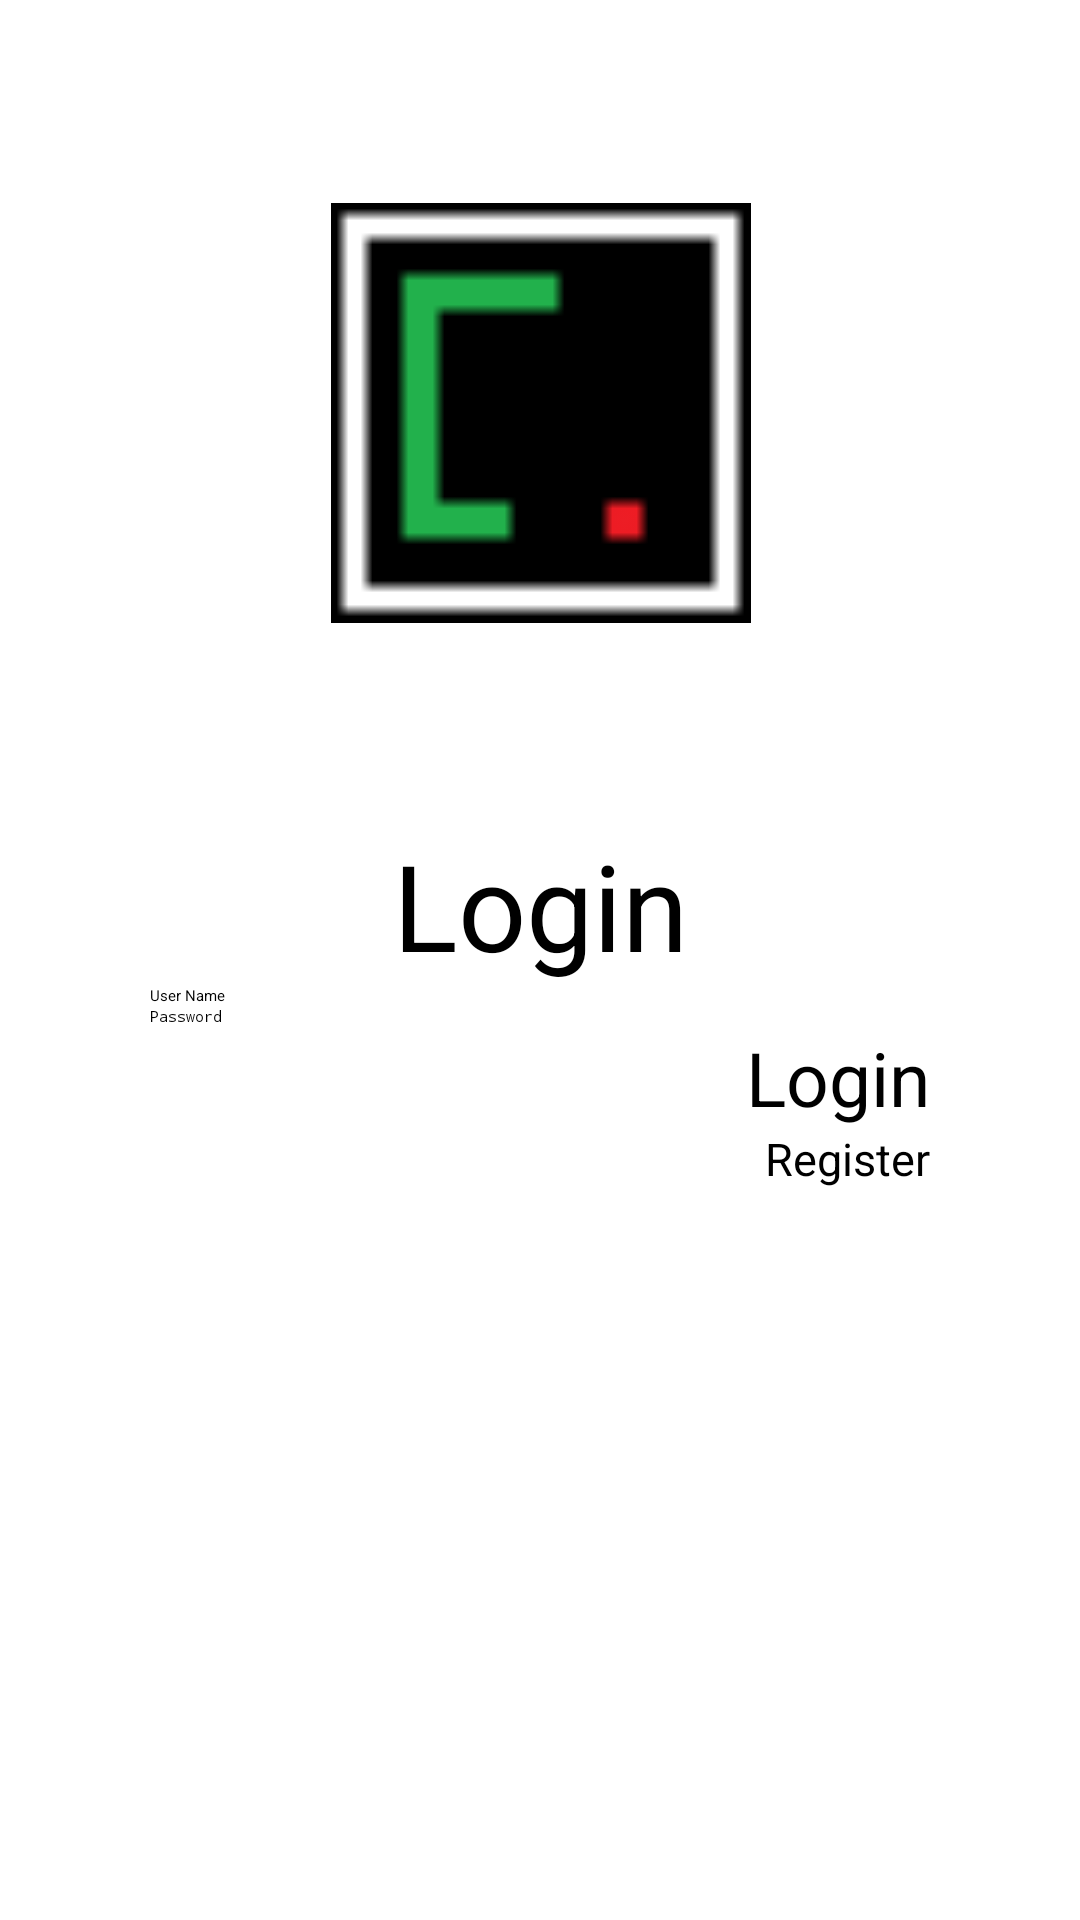

Layout XML and referenced resources for this Android screen:
<!-- AndroidManifest.xml: application theme Theme.GridTest -->
<!-- res/layout/login_activity.xml -->
<?xml version="1.0" encoding="utf-8"?>
<androidx.constraintlayout.widget.ConstraintLayout xmlns:android="http://schemas.android.com/apk/res/android"
    android:layout_width="match_parent"
    android:layout_height="match_parent"
    xmlns:app="http://schemas.android.com/apk/res-auto">

    <ImageView
        android:id="@+id/logo_img"
        android:layout_width="wrap_content"
        android:layout_height="wrap_content"
        app:layout_constraintTop_toTopOf="parent"
        app:layout_constraintLeft_toLeftOf="parent"
        app:layout_constraintRight_toRightOf="parent"
        android:scaleType="fitXY"
        android:scaleX="4"
        android:scaleY="4"
        android:layout_margin="120dp"
        android:src="@drawable/standard"/>

    <TextView
        android:id="@+id/login_txt"
        android:layout_width="wrap_content"
        android:layout_height="wrap_content"
        app:layout_constraintTop_toBottomOf="@id/logo_img"
        app:layout_constraintLeft_toLeftOf="parent"
        app:layout_constraintRight_toRightOf="parent"
        android:layout_marginTop="120dp"
        android:textSize="40sp"
        android:text="Login"/>

    <EditText
        android:id="@+id/username_field"
        android:layout_width="match_parent"
        android:layout_height="wrap_content"
        app:layout_constraintTop_toBottomOf="@id/login_txt"
        android:layout_marginStart="50dp"
        android:layout_marginEnd="50dp"
        android:inputType="text"
        android:hint="User Name"/>

    <EditText
        android:id="@+id/password_field"
        android:layout_width="match_parent"
        android:layout_height="wrap_content"
        app:layout_constraintTop_toBottomOf="@id/username_field"
        android:layout_marginStart="50dp"
        android:layout_marginEnd="50dp"
        android:inputType="textPassword"
        android:hint="Password"/>

    <Button
        android:id="@+id/login_button"
        android:layout_width="wrap_content"
        android:layout_height="wrap_content"
        app:layout_constraintRight_toRightOf="@id/password_field"
        app:layout_constraintTop_toBottomOf="@id/password_field"
        android:onClick="onLoginClick"
        android:text="Login"
        android:textSize="25sp"/>

    <Button
        android:id="@+id/register_button"
        android:layout_width="wrap_content"
        android:layout_height="wrap_content"
        app:layout_constraintRight_toRightOf="@id/password_field"
        app:layout_constraintTop_toBottomOf="@id/login_button"
        android:onClick="onRegisterClick"
        android:text="Register"
        android:textSize="15sp"/>




</androidx.constraintlayout.widget.ConstraintLayout>
<!-- resources referenced by this layout -->
<resources>
  <!-- drawable standard: png bitmap (drawable, 259 bytes) -->
</resources>
